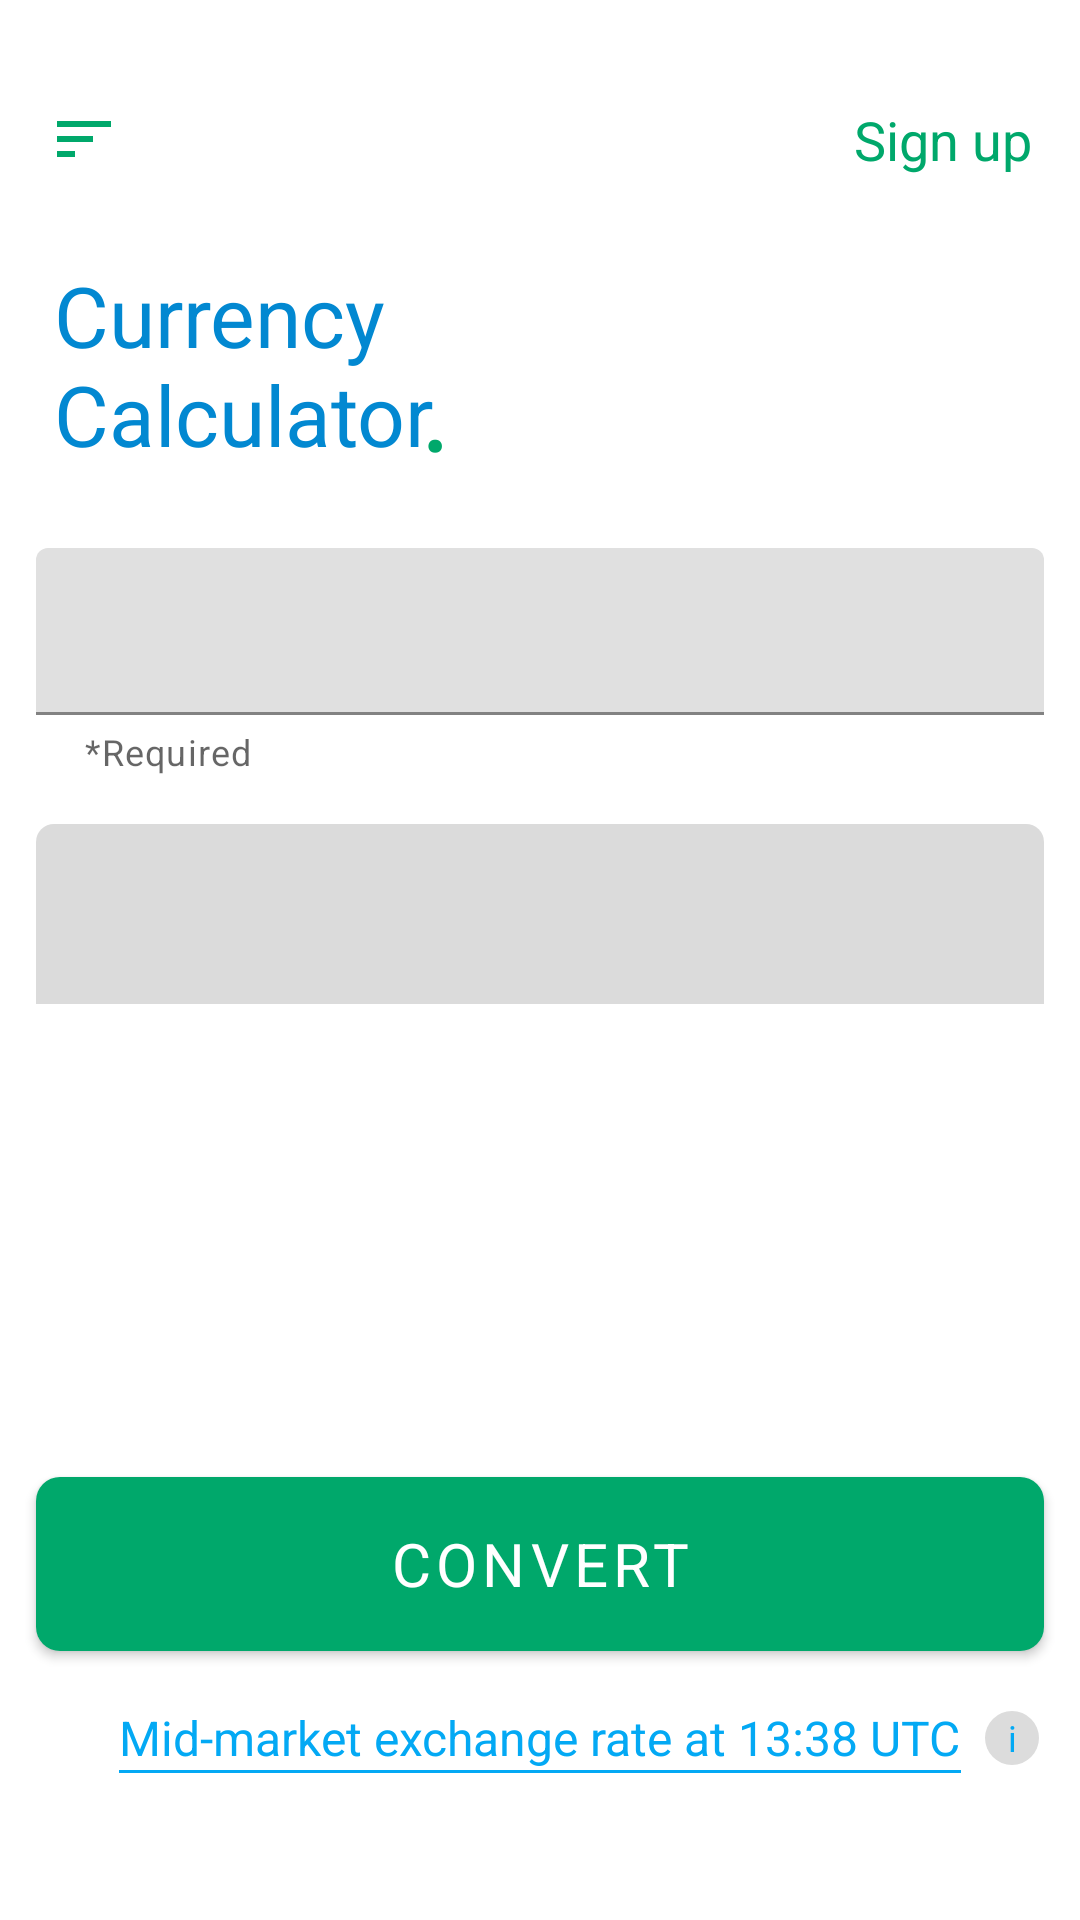

This screen was rendered from an Android layout file. Write that file and the resources it references.
<!-- AndroidManifest.xml: application theme AppTheme -->
<!-- res/layout/activity_main.xml -->
<?xml version="1.0" encoding="utf-8"?>
<layout xmlns:android="http://schemas.android.com/apk/res/android"
    xmlns:app="http://schemas.android.com/apk/res-auto"
    xmlns:tools="http://schemas.android.com/tools">

    <ScrollView
        android:id="@+id/parentLayout"
        android:layout_width="match_parent"
        android:layout_height="match_parent"
        android:fillViewport="true">


        <androidx.constraintlayout.widget.ConstraintLayout
            android:layout_width="match_parent"
            android:layout_height="wrap_content">

            <TextView
                android:id="@+id/tvSignUp"
                android:layout_width="wrap_content"
                android:layout_height="wrap_content"
                android:layout_marginEnd="@dimen/dimen_12"
                android:layout_marginRight="@dimen/dimen_12"
                android:padding="@dimen/dimen_4"
                android:text="@string/sign_up"
                android:textColor="@color/jade_green"
                android:textSize="@dimen/text_size_18"
                app:fontFamily="@font/open_sans_semibold"
                app:layout_constraintBottom_toBottomOf="parent"
                app:layout_constraintEnd_toEndOf="parent"
                app:layout_constraintTop_toTopOf="parent"
                app:layout_constraintVertical_bias="0.05" />

            <ImageView
                android:id="@+id/img_sort"
                android:layout_width="wrap_content"
                android:layout_height="wrap_content"
                android:layout_marginStart="@dimen/dimen_12"
                android:layout_marginLeft="@dimen/dimen_12"
                android:contentDescription="@string/sort_icon"
                android:padding="@dimen/dimen_4"
                android:src="@drawable/ic_sort"
                app:layout_constraintStart_toStartOf="parent"
                app:layout_constraintTop_toTopOf="@id/tvSignUp" />

            <TextView
                android:id="@+id/tvCurrencyCal"
                android:layout_width="wrap_content"
                android:layout_height="wrap_content"
                android:layout_marginTop="@dimen/dimen_18"
                android:padding="@dimen/dimen_6"
                android:text="@string/currency_calculator"
                android:textColor="@color/colorPrimaryDark"
                android:textSize="28sp"
                app:fontFamily="@font/open_sans_semibold"
                app:layout_constraintStart_toStartOf="@id/img_sort"
                app:layout_constraintTop_toBottomOf="@id/img_sort" />

            <TextView
                android:id="@+id/tvDot"
                android:layout_width="wrap_content"
                android:layout_height="wrap_content"
                android:layout_marginTop="@dimen/dimen_27"
                android:text="@string/full_stop"
                android:textColor="@color/jade_green"
                android:textSize="40sp"
                app:fontFamily="@font/open_sans_semibold"
                app:layout_constraintBottom_toBottomOf="@id/tvCurrencyCal"
                app:layout_constraintRight_toRightOf="@id/tvCurrencyCal"
                app:layout_constraintTop_toTopOf="@id/tvCurrencyCal" />

            <com.google.android.material.textfield.TextInputLayout
                android:id="@+id/textInputAmount"
                style="@style/Widget.MaterialComponents.TextInputLayout.FilledBox"
                android:layout_width="@dimen/dimen_0"
                android:layout_height="wrap_content"
                android:layout_marginTop="@dimen/dimen_20"
                app:errorEnabled="true"
                app:helperText="@string/required"
                app:layout_constraintEnd_toEndOf="@id/tvSignUp"
                app:layout_constraintStart_toStartOf="@id/img_sort"
                app:layout_constraintTop_toBottomOf="@id/tvCurrencyCal">

                <com.google.android.material.textfield.TextInputEditText
                    android:layout_width="match_parent"
                    android:layout_height="match_parent"
                    android:inputType="number" />

            </com.google.android.material.textfield.TextInputLayout>

            <androidx.constraintlayout.widget.ConstraintLayout
                android:id="@+id/layoutResult"
                android:layout_width="@dimen/dimen_0"
                android:layout_height="60dp"
                android:layout_marginTop="@dimen/dimen_16"
                android:background="@drawable/text_background"
                app:layout_constraintLeft_toLeftOf="@id/textInputAmount"
                app:layout_constraintRight_toRightOf="@id/textInputAmount"
                app:layout_constraintTop_toBottomOf="@id/textInputAmount">

                <TextView
                    android:id="@+id/tvCountry"
                    android:layout_width="wrap_content"
                    android:layout_height="wrap_content"
                    android:layout_marginEnd="@dimen/dimen_12"
                    android:layout_marginRight="@dimen/dimen_12"
                    android:textSize="@dimen/text_size_20"
                    app:fontFamily="@font/open_sans"
                    app:layout_constraintBottom_toBottomOf="parent"
                    app:layout_constraintRight_toRightOf="parent"
                    app:layout_constraintTop_toTopOf="parent"
                    tools:text="PLN" />

                <TextView
                    android:id="@+id/tvConversionRate"
                    android:layout_width="0dp"
                    android:layout_height="wrap_content"
                    android:layout_marginStart="@dimen/dimen_12"
                    android:layout_marginLeft="@dimen/dimen_12"
                    android:layout_marginEnd="@dimen/dimen_8"
                    android:layout_marginRight="@dimen/dimen_8"
                    android:ellipsize="end"
                    android:textColor="@color/textPrimaryColor"
                    android:textSize="@dimen/text_size_20"
                    app:layout_constraintBottom_toBottomOf="parent"
                    app:layout_constraintLeft_toLeftOf="parent"
                    app:layout_constraintRight_toLeftOf="@id/tvCountry"
                    app:layout_constraintTop_toTopOf="parent"
                    tools:text="4.45689" />

            </androidx.constraintlayout.widget.ConstraintLayout>

            <Spinner
                android:id="@+id/fromSpinner"
                android:layout_width="130dp"
                android:layout_height="50dp"
                android:layout_marginTop="@dimen/dimen_18"
                android:background="@drawable/spinner_background"
                app:layout_constraintStart_toStartOf="@id/layoutResult"
                app:layout_constraintTop_toBottomOf="@id/layoutResult" />

            <Spinner
                android:id="@+id/toSpinner"
                android:layout_width="130dp"
                android:layout_height="50dp"
                android:layout_marginTop="@dimen/dimen_18"
                android:background="@drawable/spinner_background"
                app:layout_constraintEnd_toEndOf="@id/layoutResult"
                app:layout_constraintTop_toBottomOf="@id/layoutResult" />

            <com.google.android.material.button.MaterialButton
                android:id="@+id/btnConvert"
                style="@style/Widget.MaterialComponents.Button"
                android:layout_width="@dimen/dimen_0"
                android:layout_height="70dp"
                android:text="@string/convert"
                android:textSize="@dimen/text_size_20"
                app:backgroundTint="@color/jade_green"
                app:cornerRadius="@dimen/dimen_8"
                app:fontFamily="@font/open_sans_semibold"
                app:layout_constraintBottom_toBottomOf="parent"
                app:layout_constraintEnd_toEndOf="@id/layoutResult"
                app:layout_constraintStart_toStartOf="@id/layoutResult"
                app:layout_constraintTop_toBottomOf="@id/fromSpinner" />

            <ImageView
                android:layout_width="wrap_content"
                android:layout_height="wrap_content"
                android:contentDescription="@string/todo"
                android:src="@drawable/ic_swap_horiz"
                app:layout_constraintBottom_toBottomOf="@id/fromSpinner"
                app:layout_constraintEnd_toStartOf="@id/fromSpinner"
                app:layout_constraintStart_toEndOf="@id/toSpinner"
                app:layout_constraintTop_toTopOf="@id/toSpinner" />

            <TextView
                android:id="@+id/tvLink"
                android:layout_width="wrap_content"
                android:layout_height="wrap_content"
                android:layout_marginTop="@dimen/dimen_12"
                android:text="@string/text_link"
                android:textColor="@color/colorPrimary"
                android:textSize="@dimen/text_size_16"
                app:layout_constraintLeft_toLeftOf="@id/btnConvert"
                app:layout_constraintRight_toRightOf="@id/btnConvert"
                app:layout_constraintTop_toBottomOf="@id/btnConvert" />

            <View
                android:id="@+id/guideline"
                android:layout_width="0dp"
                android:layout_height="1dp"
                android:background="@color/colorPrimary"
                app:layout_constraintLeft_toLeftOf="@id/tvLink"
                app:layout_constraintRight_toRightOf="@id/tvLink"
                app:layout_constraintTop_toBottomOf="@id/tvLink" />

            <TextView
                android:id="@+id/tv"
                android:layout_width="wrap_content"
                android:layout_height="wrap_content"
                android:layout_marginStart="@dimen/dimen_8"
                android:layout_marginLeft="@dimen/dimen_8"
                android:background="@drawable/circular_gray"
                android:gravity="center"
                android:text="@string/i"
                android:textColor="@color/colorPrimary"
                android:textSize="@dimen/text_size_12"
                app:fontFamily="@font/open_sans"
                app:layout_constraintBottom_toBottomOf="@id/tvLink"
                app:layout_constraintStart_toEndOf="@id/tvLink"
                app:layout_constraintTop_toTopOf="@id/tvLink" />

        </androidx.constraintlayout.widget.ConstraintLayout>

    </ScrollView>
</layout>
<!-- resources referenced by this layout -->
<resources>
  <color name="colorPrimary">#03A9F4</color>
  <color name="colorPrimaryDark">#0288D1</color>
  <color name="jade_green">#00A86B</color>
  <color name="textPrimaryColor">#212121</color>
  <dimen name="dimen_0">0dp</dimen>
  <dimen name="dimen_12">12dp</dimen>
  <dimen name="dimen_16">16dp</dimen>
  <dimen name="dimen_18">18dp</dimen>
  <dimen name="dimen_20">20dp</dimen>
  <dimen name="dimen_27">27dp</dimen>
  <dimen name="dimen_4">4dp</dimen>
  <dimen name="dimen_6">6dp</dimen>
  <dimen name="dimen_8">8dp</dimen>
  <dimen name="text_size_12">12sp</dimen>
  <dimen name="text_size_16">16sp</dimen>
  <dimen name="text_size_18">18sp</dimen>
  <dimen name="text_size_20">20sp</dimen>
  <!-- drawable circular_gray (drawable-v24) -->
  <?xml version="1.0" encoding="utf-8"?>
  <shape xmlns:android="http://schemas.android.com/apk/res/android"
      android:shape="oval">
  
      <solid android:color="#dcdcdc" />
      <size
          android:width="@dimen/dimen_18"
          android:height="@dimen/dimen_18" />
  
  </shape>
  <!-- drawable ic_sort (drawable-v24) -->
  <vector xmlns:android="http://schemas.android.com/apk/res/android"
      android:width="24dp"
      android:height="24dp"
      android:tint="#00A86B"
      android:viewportWidth="24.0"
      android:viewportHeight="24.0">
      <path
          android:fillColor="#FF000000"
          android:pathData="M3,18h6v-2L3,16v2zM3,6v2h18L21,6L3,6zM3,13h12v-2L3,11v2z" />
  </vector>
  <!-- drawable spinner_background (drawable-v24) -->
  <?xml version="1.0" encoding="utf-8"?>
  <selector xmlns:android="http://schemas.android.com/apk/res/android">
  
      <item>
          <layer-list>
              <item>
                  <shape android:shape="rectangle">
                      <stroke android:width="@dimen/dimen_1" android:color="@color/gray" />
                  </shape>
              </item>
  
              <item>
                  <bitmap android:gravity="center|end" android:src="@drawable/drop_down_icon" android:tint="@color/textPrimaryColor" />
              </item>
  
          </layer-list>
      </item>
  </selector>
  <!-- drawable text_background (drawable-v24) -->
  <?xml version="1.0" encoding="utf-8"?>
  <shape xmlns:android="http://schemas.android.com/apk/res/android"
      android:shape="rectangle">
  
      <solid android:color="@color/light_gray" />
      <corners
          android:topLeftRadius="@dimen/dimen_6"
          android:topRightRadius="@dimen/dimen_6" />
  
  </shape>
  <string name="convert">Convert</string>
  <string name="currency_calculator">Currency \nCalculator</string>
  <string name="full_stop">.</string>
  <string name="i">i</string>
  <string name="required">*Required</string>
  <string name="sign_up">Sign up</string>
  <string name="sort_icon">Sort Icon</string>
  <string name="text_link">Mid-market exchange rate at 13:38 UTC</string>
  <string name="todo">TODO</string>
  <style name="AppTheme" parent="Base.Theme.MaterialComponents.Light.DarkActionBar">
          
          <item name="colorPrimary">@color/colorPrimary</item>
          <item name="colorPrimaryDark">@color/colorPrimaryDark</item>
          <item name="colorAccent">@color/colorAccent</item>
  
          
          <item name="windowActionBar">false</item>
          <item name="windowNoTitle">true</item>
      </style>
  <dimen name="dimen_1">1dp</dimen>
  <color name="gray">#dcdcdc</color>
  <color name="light_gray">#dbdbdb</color>
  <color name="colorAccent">#448AFF</color>
</resources>
